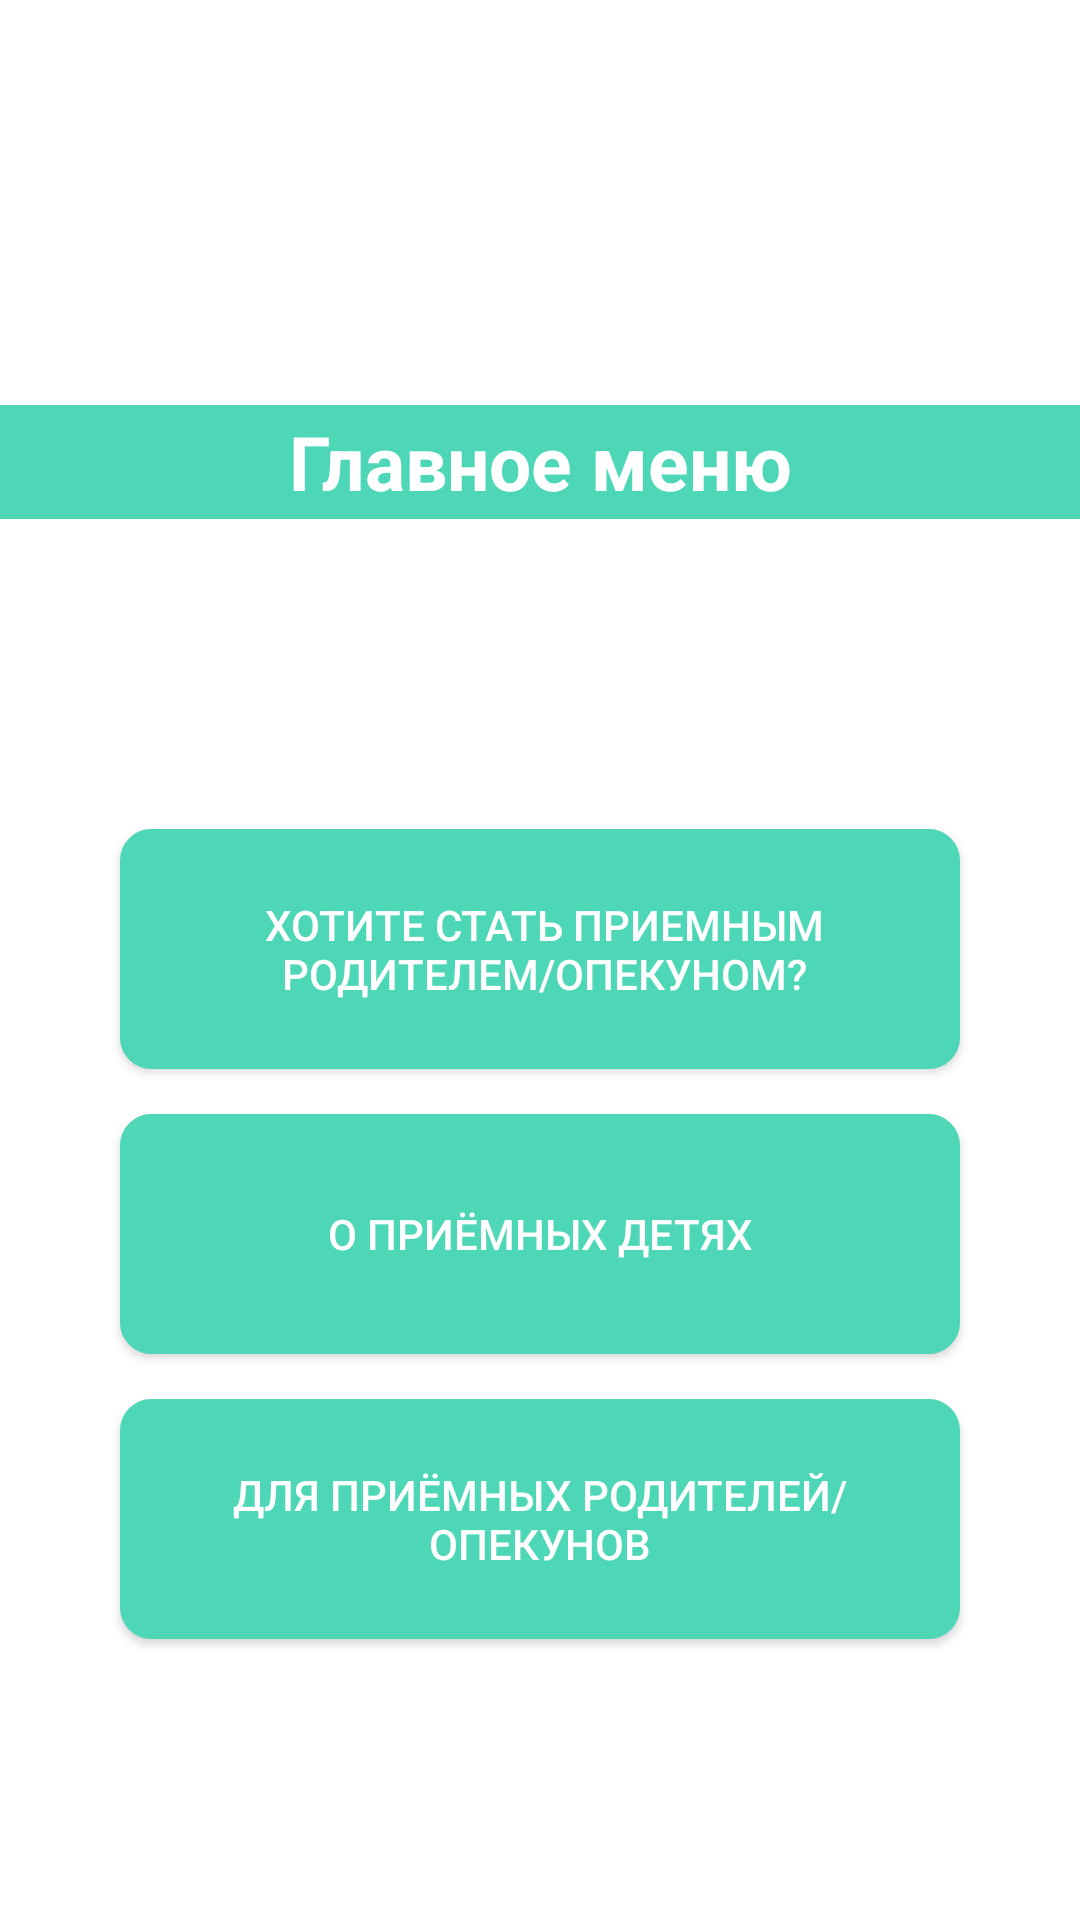

The Android layout XML behind this screen, and the referenced resources:
<!-- AndroidManifest.xml: application theme infamily -->
<!-- res/layout/activity_header_menu.xml -->
<?xml version="1.0" encoding="utf-8"?>
<LinearLayout
    xmlns:android="http://schemas.android.com/apk/res/android"
    xmlns:app="http://schemas.android.com/apk/res-auto"
    android:layout_height="match_parent"
    android:layout_width="match_parent"
    android:gravity="center_horizontal"
    android:layout_gravity="center_horizontal"
    android:orientation="vertical">

    <ImageView
        android:id="@+id/imageView3"
        android:layout_width="match_parent"
        android:layout_height="135dp"
        android:paddingTop="70dp"
        android:scaleType="centerCrop"
        app:srcCompat="@drawable/main_family" />

    <TextView
        android:id="@+id/textView3"
        android:layout_width="match_parent"
        android:layout_height="38dp"
        android:background="@color/primaryColor"
        android:gravity="center"
        android:text="@string/main_menu"
        android:textColor="@color/white"
        android:textSize="@dimen/size_25"
        android:textStyle="bold" />

    <LinearLayout
    android:padding="@dimen/size_10"

    android:layout_height="match_parent"
    android:layout_width="match_parent"
    android:gravity="center"
    android:layout_gravity="center_horizontal"
    android:orientation="vertical">



    <Button
        android:id="@+id/button1"
        android:layout_marginLeft="@dimen/size_30"
        android:layout_marginRight="@dimen/size_30"
        android:textColor="@color/white"
        android:layout_marginTop="@dimen/size_10"
        android:text="@string/category1"
        android:background="@drawable/dosya_rectangle"
        android:layout_width="match_parent"
        android:layout_height="@dimen/size_80"
        android:paddingLeft="@dimen/size_3" />
    <Button
        android:id="@+id/button2"
        android:layout_marginTop="@dimen/size_15"
        android:textColor="@color/white"
        android:layout_marginRight="@dimen/size_30"
        android:layout_marginLeft="@dimen/size_30"
        android:text="@string/category2"
        android:background="@drawable/dosya_rectangle"
        android:layout_width="match_parent"
        android:layout_height="@dimen/size_80" />
    <Button
        android:paddingLeft="@dimen/size_3"
        android:paddingRight="@dimen/size_3"
        android:id="@+id/button3"
        android:textColor="@color/white"
        android:layout_marginTop="@dimen/size_15"
        android:layout_marginLeft="@dimen/size_30"
        android:layout_marginRight="@dimen/size_30"
        android:text="@string/category3"
        android:background="@drawable/dosya_rectangle"
        android:layout_width="match_parent"
        android:layout_height="@dimen/size_80" />
</LinearLayout>


</LinearLayout>
<!-- resources referenced by this layout -->
<resources>
  <color name="primaryColor">#4ED7B6</color>
  <color name="white">#ffffff</color>
  <dimen name="size_10">10dp</dimen>
  <dimen name="size_15">15dp</dimen>
  <dimen name="size_25">25dp</dimen>
  <dimen name="size_3">3dp</dimen>
  <dimen name="size_30">30dp</dimen>
  <dimen name="size_80">80dp</dimen>
  <!-- drawable dosya_rectangle (drawable) -->
  <?xml version="1.0" encoding="utf-8"?>
  <shape xmlns:android="http://schemas.android.com/apk/res/android"
      android:shape="rectangle" >
  
      <solid android:color="@color/primaryColor" />
      <stroke
          android:color="@color/primaryColor"
          android:width="1dp"/>
  
      <corners
          android:bottomLeftRadius="10dp"
          android:bottomRightRadius="10dp"
          android:topLeftRadius="10dp"
          android:topRightRadius="10dp" />
  
  </shape>
  <string name="category1">Хотите стать приемным родителем/опекуном?</string>
  <string name="category2">О приёмных детях</string>
  <string name="category3">Для приёмных родителей/опекунов</string>
  <string name="main_menu">Главное меню</string>
  <style name="infamily" parent="@style/ThemeOverlay.AppCompat.ActionBar">
          <item name="android:homeAsUpIndicator">@color/white</item>
          <item name="colorPrimaryDark">@color/primaryColorDarker</item>
          <item name="colorPrimary">@color/primaryColor</item>
          <item name="android:actionBarStyle">@color/primaryColor</item>
          <item name="android:titleTextStyle">@style/CustomTheme.Text</item>
          <item name="android:titleTextColor" tools:targetApi="m">@color/white</item>
          <item name="cardViewStyle">@style/CardView</item>
          <item name="android:textColor">
              #000000
          </item>
          <item name="android:windowBackground">@android:color/white</item>
          <item name="android:colorForeground">@android:color/white</item>
      </style>
  <color name="primaryColorDarker">#4ED7B6</color>
  <style name="CustomTheme.Text" parent="@android:style/TextAppearance">
  
      </style>
</resources>
